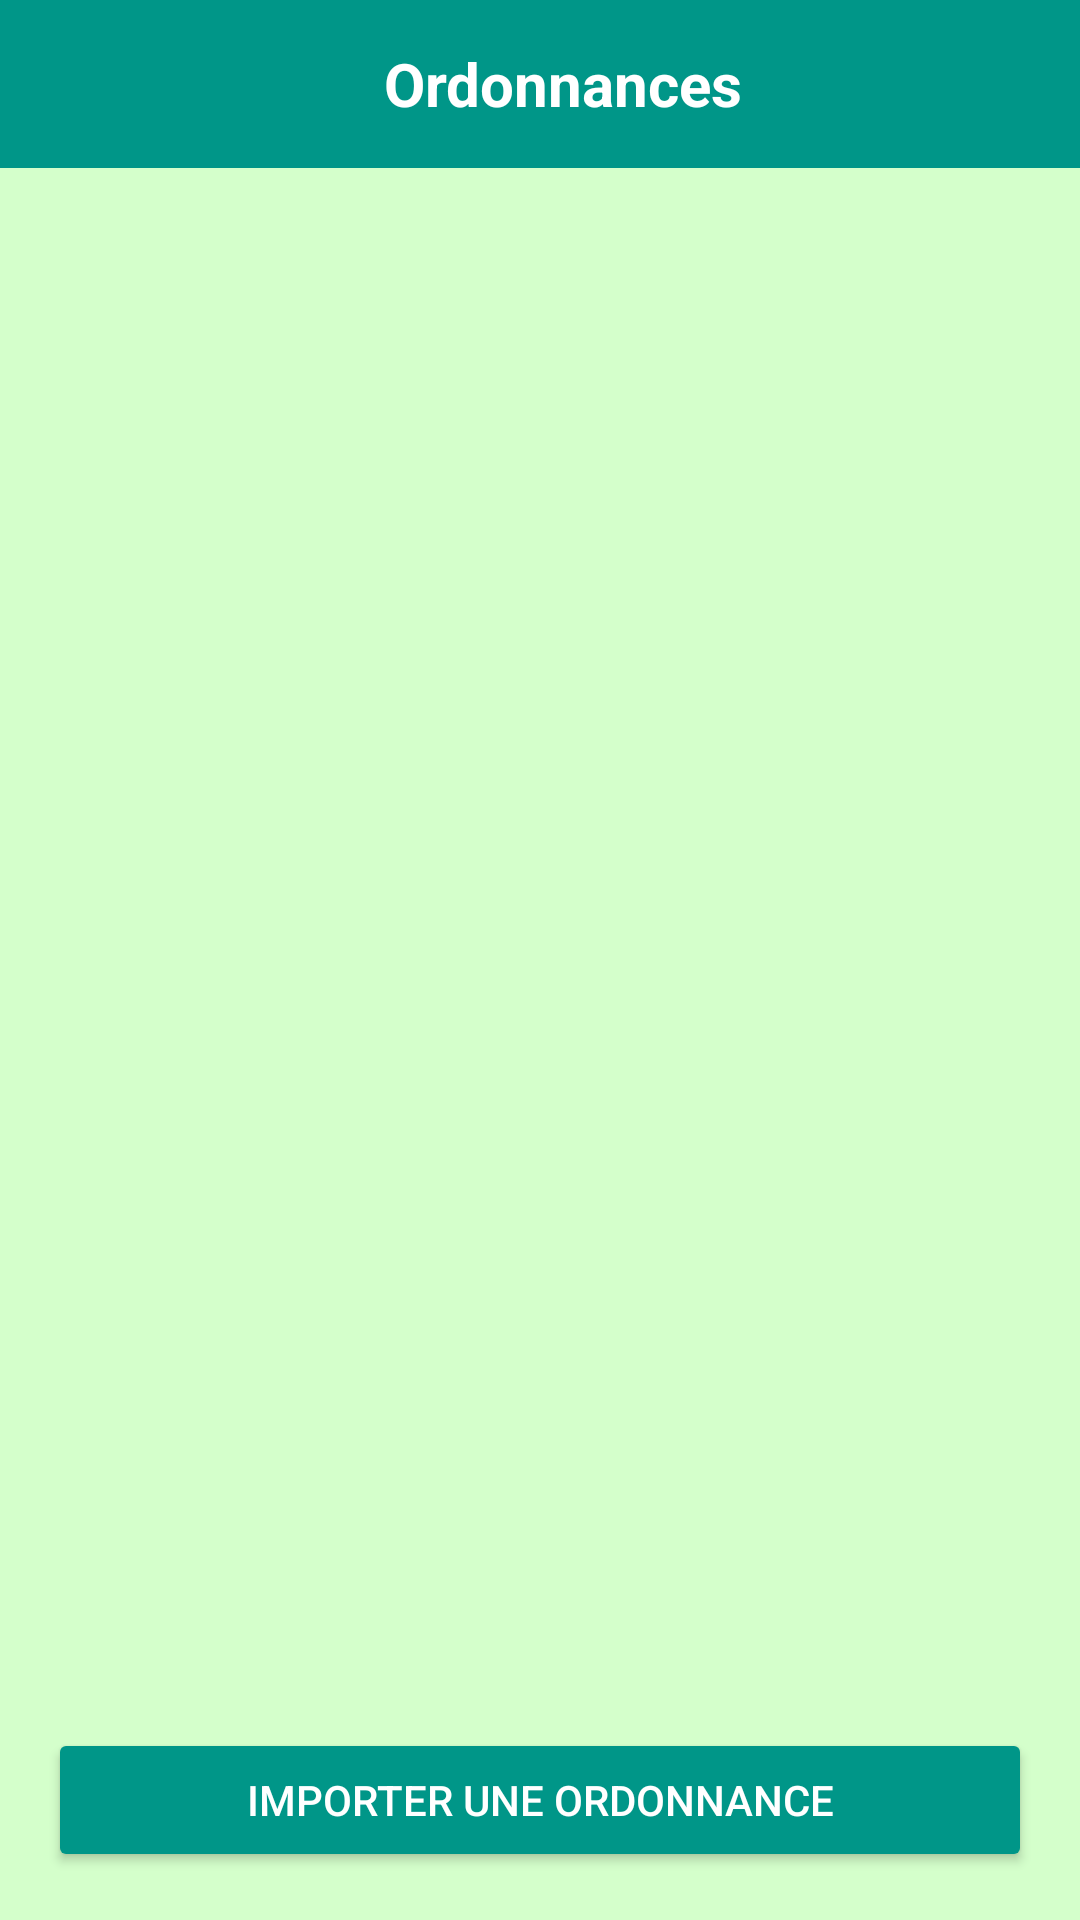

Android layout source for this screen:
<!-- AndroidManifest.xml: activity theme Theme.MediAssist.NoActionBar -->
<!-- res/layout/activity_prescriptions.xml -->
<?xml version="1.0" encoding="utf-8"?>

<RelativeLayout xmlns:android="http://schemas.android.com/apk/res/android"
    xmlns:app="http://schemas.android.com/apk/res-auto"
    xmlns:tools="http://schemas.android.com/tools"
    android:layout_width="match_parent"
    android:layout_height="match_parent"
    android:background="#FED4FFCB"
    tools:context=".activities.PrescriptionsActivity">

    
    <androidx.appcompat.widget.Toolbar
        android:id="@+id/toolbar"
        android:layout_width="match_parent"
        android:layout_height="?attr/actionBarSize"
        android:background="#009688"
        app:titleTextColor="#FFFFFF">

        <RelativeLayout
            android:layout_width="match_parent"
            android:layout_height="match_parent">

            <ImageView
                android:id="@+id/backButton"
                android:layout_width="24dp"
                android:layout_height="24dp"
                android:layout_centerVertical="true"
                android:src="@drawable/ic_arrow_back"
                app:tint="#FFFFFF" />

            <TextView
                android:id="@+id/title"
                android:layout_width="wrap_content"
                android:layout_height="wrap_content"
                android:layout_centerInParent="true"
                android:text="Ordonnances"
                android:textColor="#FFFFFF"
                android:textSize="20sp"
                android:textStyle="bold" />
        </RelativeLayout>
    </androidx.appcompat.widget.Toolbar>

    
    <RelativeLayout
        android:layout_width="match_parent"
        android:layout_height="match_parent"
        android:layout_below="@id/toolbar">

        
        <androidx.recyclerview.widget.RecyclerView
            android:id="@+id/prescriptionsRecyclerView"
            android:layout_width="match_parent"
            android:layout_height="match_parent"
            android:layout_above="@id/importPrescriptionButton"
            android:padding="16dp" />

        
        <Button
            android:id="@+id/importPrescriptionButton"
            android:layout_width="match_parent"
            android:layout_height="wrap_content"
            android:layout_alignParentBottom="true"
            android:layout_margin="16dp"
            android:backgroundTint="#009688"
            android:text="Importer une ordonnance"
            android:textColor="#FFFFFF" />
    </RelativeLayout>
</RelativeLayout>
<!-- resources referenced by this layout -->
<resources>
  <style name="Theme.MediAssist.NoActionBar" parent="Theme.MaterialComponents.DayNight.NoActionBar">
          <item name="windowActionBar">false</item>
          <item name="windowNoTitle">true</item>
          <item name="colorPrimary">#009688</item>
          <item name="colorPrimaryVariant">#009688</item>
          <item name="colorOnPrimary">@color/white</item>
      </style>
  <color name="white">#FFFFFF</color>
</resources>
